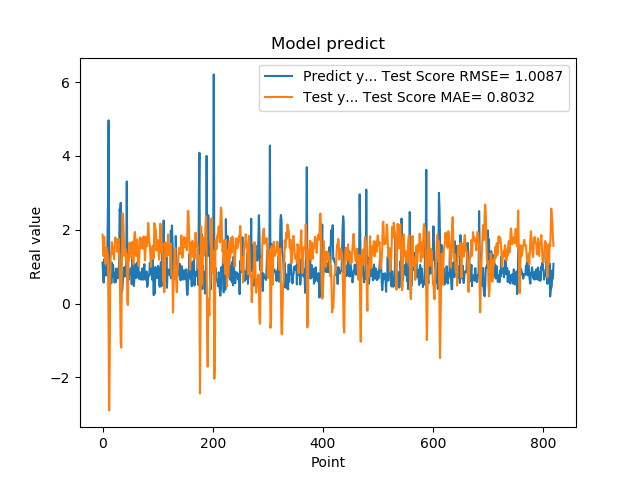

Data behind this chart, as committed beside it:
1.111775994300842507e+00, 1.867842533956672657e+00
7.566530108451843262e-01, 1.498018811886187684e+00
5.684260129928588867e-01, 1.287322726014286989e+00
1.201630949974060059e+00, 1.811233985608147190e+00
8.802530169486999512e-01, 1.467731533072664352e+00
8.531429767608642578e-01, 1.078990839690417092e+00
7.591750025749206543e-01, 1.408027998970780681e+00
1.005007982254028320e+00, 1.526435724139967087e+00
7.687720060348510742e-01, 1.401402520640780303e+00
1.740013241767883301e+00, 1.370357016613095613e+00
2.913533687591552734e+00, 8.975132295845478225e-01
4.963075160980224609e+00, -7.071388187013015747e-01
1.471215128898620605e+00, -2.891369490372728723e+00
1.000648975372314453e+00, -1.630133275645138990e+00
8.220189809799194336e-01, 7.679968972542835504e-01
9.362199902534482643e-01, 1.319657561688531766e+00
5.486897230148315430e-01, 1.392272631979938335e+00
1.111255049705505371e+00, 1.665780341646162510e+00
7.148039937019348145e-01, 1.556981517736067744e+00
1.052167057991027832e+00, 1.332927037877367216e+00
8.955980539321898304e-01, 1.412369477850846877e+00
7.769405245780944824e-01, 1.195494791468066476e+00
5.699509978294372559e-01, 1.466916773033276833e+00
8.244060277938842773e-01, 1.790303223161991086e+00
5.800840258598327637e-01, 1.763625891926698275e+00
9.488009810447691761e-01, 1.734972709886440256e+00
7.918390035629272461e-01, 1.647896420175091192e+00
6.937990188598632812e-01, 1.400090546200184694e+00
6.834830045700073242e-01, 1.651536580967785550e+00
9.433320164680479847e-01, 1.759987311727859050e+00
1.032713770866394043e+00, 1.536818853428118414e+00
2.556216001510620117e+00, 1.177057947985705288e+00
2.464895963668823242e+00, 1.700282854161305757e-01
2.728049993515014204e+00, -1.080081835978149662e+00
3.558506965637206476e-01, -1.190517531660388428e+00
3.262020051479339600e-01, 7.137458991756726601e-01
3.781589865684509277e-01, 2.443235474683455699e+00
6.306380033493041992e-01, 2.424329008441961530e+00
8.854129910469055176e-01, 2.142966868886920118e+00
9.743152856826782227e-01, 1.644389007957771431e+00
7.307389974594116211e-01, 1.290569548521350196e+00
9.521890282630921520e-01, 1.438427759817203277e+00
1.011654973030090332e+00, 1.477275552659998992e+00
7.643579840660095215e-01, 1.186062556870481899e+00
3.306220054626464844e+00, 1.368780239111153429e+00
7.543110251426696777e-01, 7.197432130330964906e-02
1.409499049186706321e+00, -3.891943525684739280e-02
6.401469707489013672e-01, 1.112720020768786844e+00
8.640019893646240234e-01, 1.186011172378545586e+00
8.469420075416564941e-01, 1.652378436797034889e+00
7.976629734039306641e-01, 1.430550189455428445e+00
9.555831551551821068e-01, 1.495139982751898078e+00
9.546210169792175293e-01, 1.401431037059399198e+00
5.251880288124084473e-01, 1.234519730906136203e+00
1.275226235389709695e+00, 1.674992731942918978e+00
8.355640172958374023e-01, 1.466970311562633134e+00
7.640249729156494141e-01, 1.069553791239257423e+00
4.752210080623626154e-01, 1.539215538159341090e+00
7.414129972457885742e-01, 1.900703656310315903e+00
1.069700956344604492e+00, 1.939729925283553147e+00
7.892770171165466309e-01, 1.368531135887631311e+00
... 759 more rows
